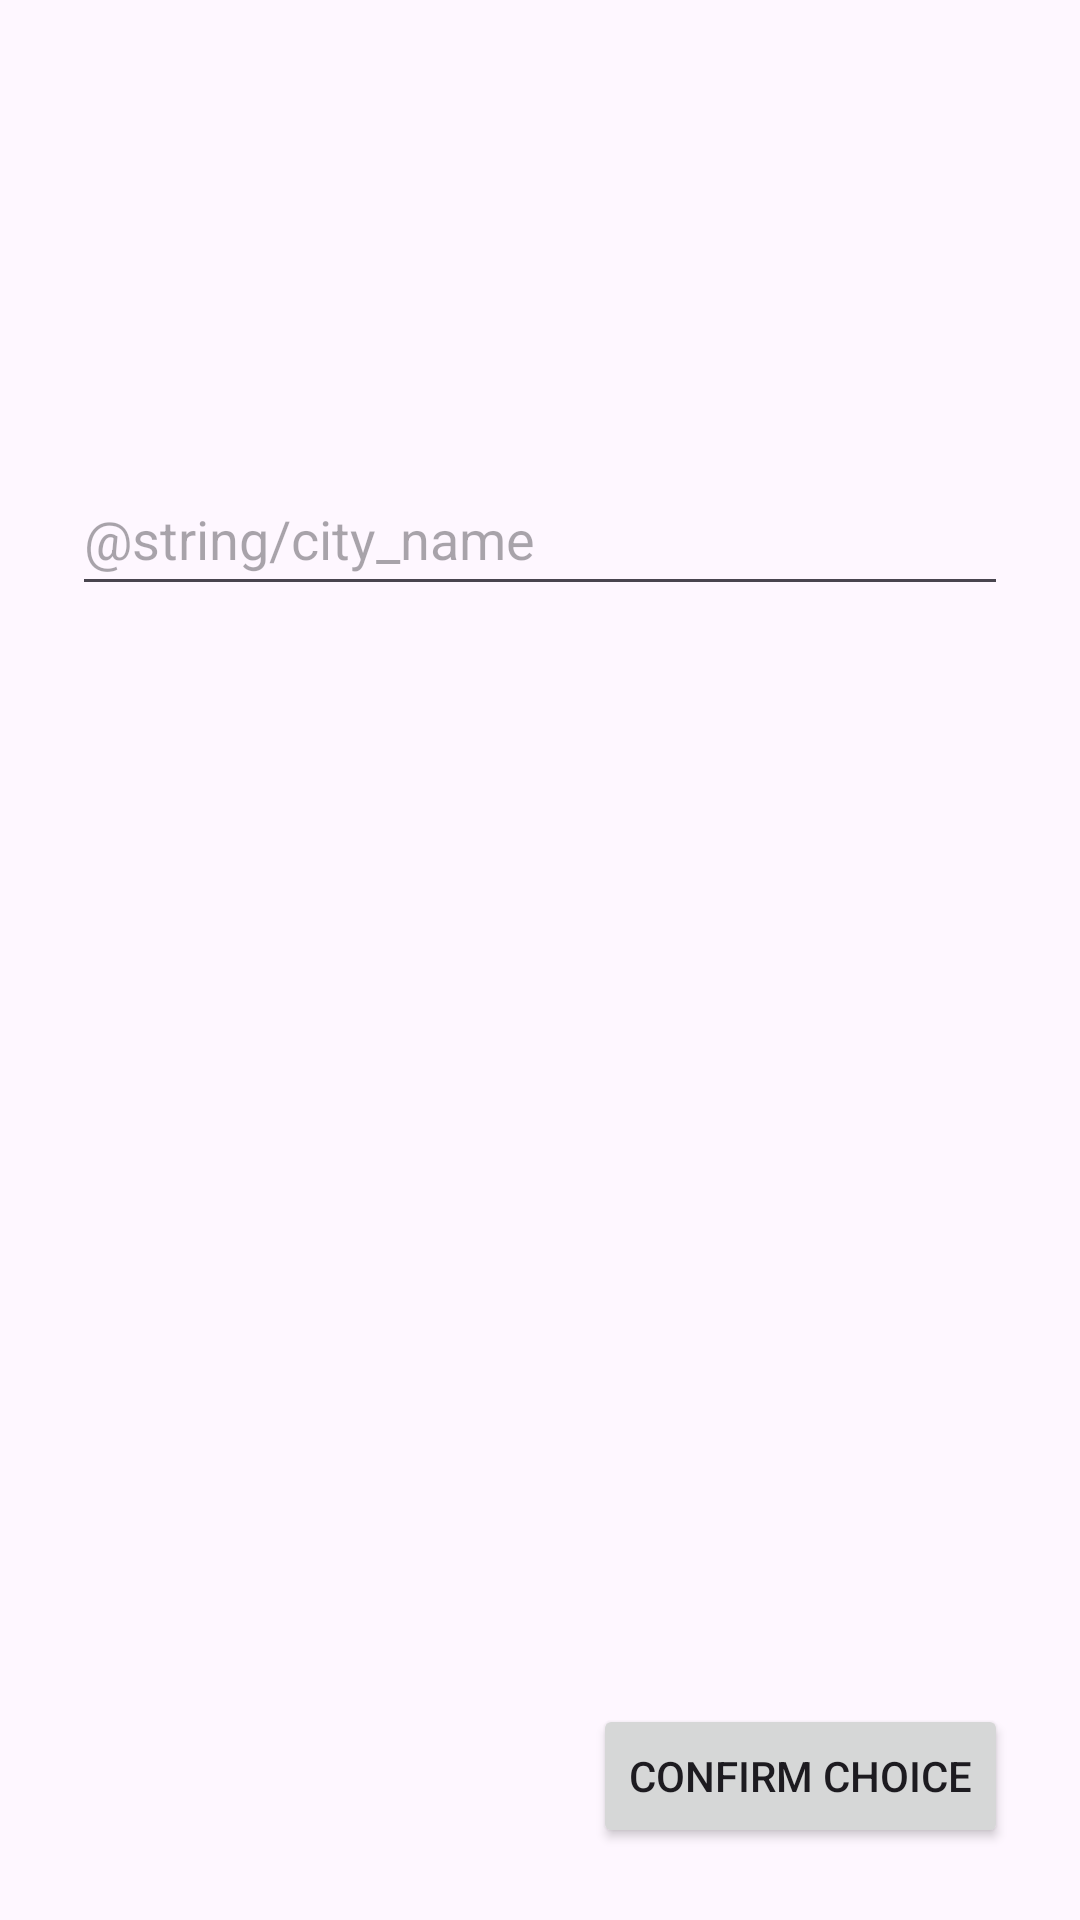

This screen was rendered from an Android layout file. Write that file and the resources it references.
<!-- AndroidManifest.xml: application theme Theme.CityChargers -->
<!-- res/layout/fragment_cities.xml -->
<?xml version="1.0" encoding="utf-8"?>
<androidx.constraintlayout.widget.ConstraintLayout
    xmlns:android="http://schemas.android.com/apk/res/android"
    xmlns:app="http://schemas.android.com/apk/res-auto"
    xmlns:tools="http://schemas.android.com/tools"
    android:layout_width="match_parent"
    android:layout_height="match_parent"
    android:paddingHorizontal="@dimen/default_margin"
    android:paddingBottom="@dimen/default_margin"
    tools:context=".presentation.cities.CitiesFragment">

    <androidx.constraintlayout.widget.Guideline
        android:id="@+id/top_guideline"
        android:layout_width="wrap_content"
        android:layout_height="match_parent"
        android:orientation="horizontal"
        app:layout_constraintGuide_percent="0.25"/>

    <AutoCompleteTextView
        android:id="@+id/city_name"
        android:minHeight="@dimen/min_touch_height"
        android:layout_width="match_parent"
        android:layout_height="wrap_content"
        android:hint="@string/city_name"
        android:inputType="text"
        android:maxLines="1"
        android:imeOptions="actionDone"
        android:completionThreshold="1"
        app:layout_constraintTop_toTopOf="@id/top_guideline"
        />

    <Button
        android:id="@+id/confirm_button"
        android:layout_width="wrap_content"
        android:layout_height="wrap_content"
        android:text="@string/confirm_choice"
        app:layout_constraintBottom_toBottomOf="parent"
        app:layout_constraintEnd_toEndOf="parent"
        />

    <ProgressBar
        android:id="@+id/loading"
        android:visibility="gone"
        android:layout_width="wrap_content"
        android:layout_height="wrap_content"
        app:layout_constraintTop_toTopOf="parent"
        app:layout_constraintBottom_toBottomOf="parent"
        app:layout_constraintStart_toStartOf="parent"
        app:layout_constraintEnd_toEndOf="parent"
        />
</androidx.constraintlayout.widget.ConstraintLayout>
<!-- resources referenced by this layout -->
<resources>
  <dimen name="default_margin">24dp</dimen>
  <dimen name="min_touch_height">48dp</dimen>
  <string name="city_name">Название города:</string>
  <string name="confirm_choice">Confirm choice</string>
  <style name="Theme.CityChargers" parent="Base.Theme.CityChargers" />
  <style name="Base.Theme.CityChargers" parent="Theme.Material3.DayNight.NoActionBar">
          
          
      </style>
</resources>
